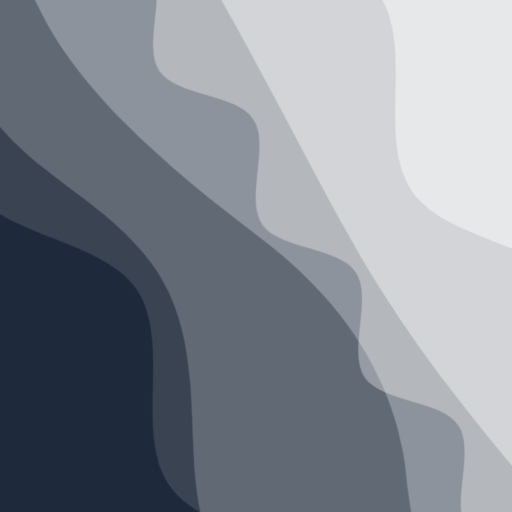
t = 0.00 s
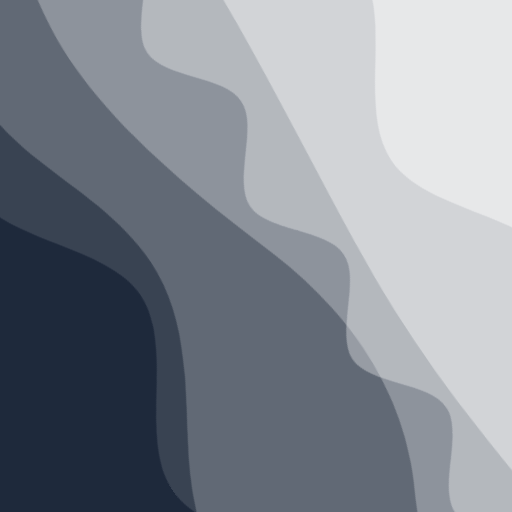
t = 2.50 s
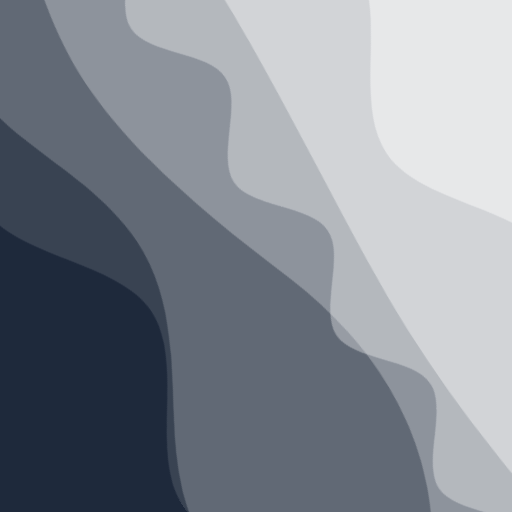
t = 5.00 s
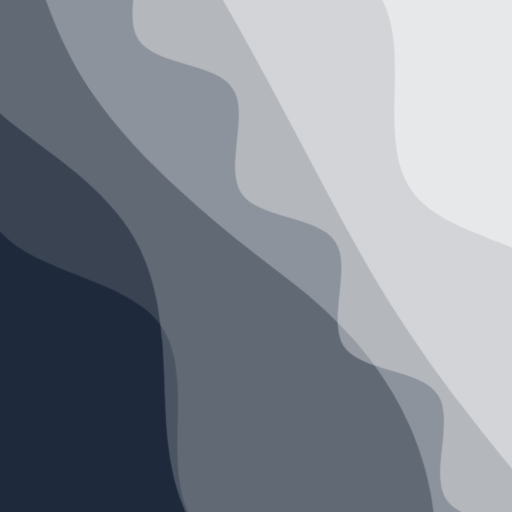
t = 7.50 s

The animated SVG that drew these frames (rendered in a browser with its animation timeline set to each time). Animation: 2 CSS @keyframes rules; frames cover the first 7.50 s, repeats indefinitely.

<svg xmlns="http://www.w3.org/2000/svg" viewBox="0 0 100 100" fill="none" shape-rendering="auto" aria-hidden="true"><!-- Generated by DiceBear (https://www.dicebear.com) --><metadata xmlns:rdf="http://www.w3.org/1999/02/22-rdf-syntax-ns#" xmlns:xsi="http://www.w3.org/2001/XMLSchema-instance" xmlns:dc="http://purl.org/dc/elements/1.1/" xmlns:dcterms="http://purl.org/dc/terms/"><rdf:RDF><rdf:Description><dc:title>Waves</dc:title><dc:creator>DiceBear</dc:creator><dc:source xsi:type="dcterms:URI">https://www.dicebear.com</dc:source><dcterms:license xsi:type="dcterms:URI">https://creativecommons.org/publicdomain/zero/1.0/</dcterms:license><dc:rights>“Waves” (https://www.dicebear.com) by “DiceBear”, licensed under “CC0 1.0” (https://creativecommons.org/publicdomain/zero/1.0/)</dc:rights></rdf:Description></rdf:RDF></metadata><defs><g id="layer-rolling-ddd22527"><path d="M0 8c12 0 23 16 35 16S58 8 70 8s23 16 35 16 23-16 35-16 23 16 35 16c8 0 17-8 25-10v116H0Z" fill="#ffffff"/></g><g id="layer-swell-ddd22527"><path d="M0 24C25 24 35 0 62 0c22 0 34 20 56 22 18 1 30-10 48-10 12 0 24 6 34 8v110H0Z" fill="#ffffff"/></g><g id="layer-surge-ddd22527"><path d="M0 6c24 0 44 4 62 14 16 8 34 8 52 2 20-7 38-12 54-12 12 0 24 4 32 6v114H0Z" fill="#ffffff"/></g><g id="layer-ripple-ddd22527"><path d="M0 12c6 0 12 10 18 10s12-10 18-10 12 10 18 10 12-10 18-10 12 10 18 10 12-10 18-10 12 10 18 10 12-10 18-10 12 10 18 10 12-10 18-10 12 6 20 5v113H0Z" fill="#ffffff"/></g><g id="layer-calm-ddd22527"><path d="M0 16c28 0 52-6 84-5s72 10 116 5v114H0Z" fill="#ffffff"/></g><g id="body-sextet-ddd22527"><g opacity=".12"><g class="dbwa-l1"><use transform="translate(-50) translate(2.4484, 3.00248)" href="#layer-rolling-ddd22527"/></g></g><g opacity=".2"><g class="dbwa-l2"><use transform="translate(-50 14) translate(-11.8722, -3.81823)" href="#layer-swell-ddd22527"/></g></g><g opacity=".28"><g class="dbwa-l3"><use transform="translate(-50 28) translate(-12.834, 3.12286)" href="#layer-surge-ddd22527"/></g></g><g opacity=".34"><g class="dbwa-l4"><use transform="translate(-50 42) translate(-3.4522, 0.41938)" href="#layer-ripple-ddd22527"/></g></g><g opacity=".4"><g class="dbwa-l5"><use transform="translate(-50 56) translate(-2.3528, -0.37154)" href="#layer-calm-ddd22527"/></g></g><g opacity=".46"><g class="dbwa-l6"><use transform="translate(-50 70) translate(23.8032, 4.33316)" href="#layer-rolling-ddd22527"/></g></g></g><g id="bodyFree-default-ddd22527"><use href="#body-sextet-ddd22527"/></g><g id="rotation-free-ddd22527"><use transform="rotate(-123.8041, 50, 50)" href="#bodyFree-default-ddd22527"/></g><g id="animation-medium-ddd22527"><g class="dbwa-medium"/><style>svg:has(.dbwa-medium){--dbwa-t:1;--dbwa-p:running}@media (prefers-reduced-motion: no-preference){@keyframes dbwaDriftA{0%,100%{transform:translateX(0)}50%{transform:translateX(-10px)}} @keyframes dbwaDriftB{0%,100%{transform:translateX(0)}50%{transform:translateX(10px)}} .dbwa-l1{animation:dbwaDriftA calc(var(--dbwa-t,1)*20s) ease-in-out infinite} .dbwa-l2{animation:dbwaDriftB calc(var(--dbwa-t,1)*16.5s) ease-in-out infinite} .dbwa-l3{animation:dbwaDriftA calc(var(--dbwa-t,1)*13.5s) ease-in-out infinite} .dbwa-l4{animation:dbwaDriftB calc(var(--dbwa-t,1)*11s) ease-in-out infinite} .dbwa-l5{animation:dbwaDriftA calc(var(--dbwa-t,1)*9.5s) ease-in-out infinite} .dbwa-l6{animation:dbwaDriftB calc(var(--dbwa-t,1)*8s) ease-in-out infinite}.dbwa-l1,.dbwa-l2,.dbwa-l3,.dbwa-l4,.dbwa-l5,.dbwa-l6{animation-play-state:var(--dbwa-p,paused)}}</style></g><clipPath id="clip-ddd22527"><rect width="100" height="100" rx="0" ry="0"/></clipPath></defs><g clip-path="url(#clip-ddd22527)"><rect width="100" height="100" fill="#1e293b"/><use href="#rotation-free-ddd22527"/><use href="#animation-medium-ddd22527"/></g></svg>
